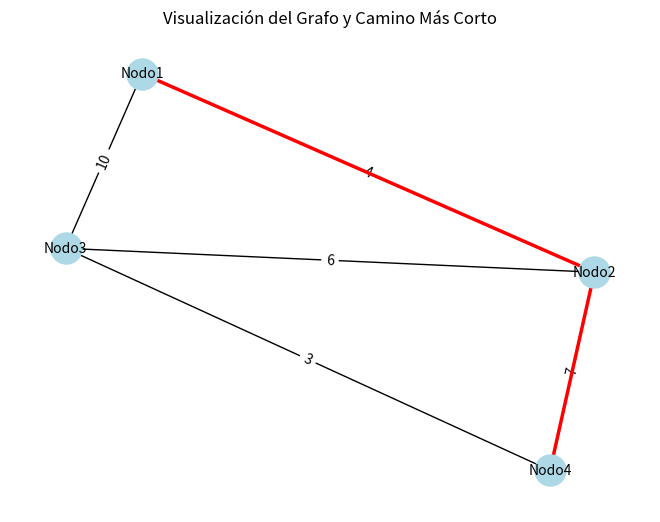

The matplotlib source for this figure:
# Importar las librerías necesarias
import networkx as nx
import matplotlib.pyplot as plt

# 1. Construcción de grafos con NetworkX
# Crear un grafo vacío
G = nx.Graph()

# Agregar nodos y aristas con pesos
G.add_edge('Nodo1', 'Nodo2', weight=4)
G.add_edge('Nodo2', 'Nodo3', weight=6)
G.add_edge('Nodo1', 'Nodo3', weight=10)
G.add_edge('Nodo3', 'Nodo4', weight=3)
G.add_edge('Nodo2', 'Nodo4', weight=7)

# Mostrar las aristas con sus pesos
print("Aristas del grafo con pesos:")
for u, v, weight in G.edges(data=True):
    print(f"{u} -- {v}, peso: {weight['weight']}")

# 2. Implementación del Algoritmo de Dijkstra
# Calcular el camino más corto desde 'Nodo1' a 'Nodo4' utilizando el algoritmo de Dijkstra
path = nx.dijkstra_path(G, source='Nodo1', target='Nodo4', weight='weight')
print(f"\nEl camino más corto de Nodo1 a Nodo4 es: {path}")

# Obtener la longitud (peso total) del camino más corto
length = nx.dijkstra_path_length(G, source='Nodo1', target='Nodo4', weight='weight')
print(f"La longitud total del camino más corto es: {length}")

# 3. Análisis de resultados
# Comprobar si el algoritmo selecciona el camino más corto
# Aquí podrías agregar pruebas con diferentes configuraciones de grafos y comparar los resultados

# 4. Visualización de grafos
# Dibujar el grafo
pos = nx.spring_layout(G)  # Posiciones de los nodos para la visualización
nx.draw(G, pos, with_labels=True, node_color='lightblue', node_size=500, font_size=10)

# Dibujar las etiquetas de los pesos en las aristas
edge_labels = nx.get_edge_attributes(G, 'weight')
nx.draw_networkx_edge_labels(G, pos, edge_labels=edge_labels)

# Resaltar el camino más corto en el grafo visualizado
path_edges = list(zip(path, path[1:]))  # Crear una lista de aristas en el camino más corto
nx.draw_networkx_edges(G, pos, edgelist=path_edges, edge_color='red', width=2.5)

# Mostrar el grafo
plt.title("Visualización del Grafo y Camino Más Corto")
plt.show()
